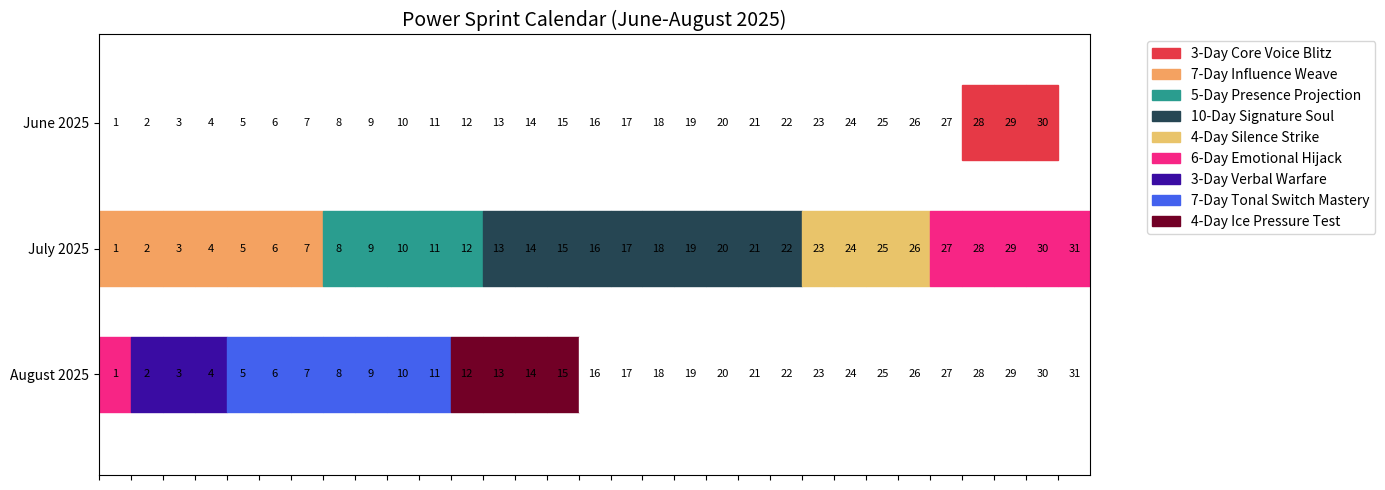

Here is the Python script that generated this plot: (Note: this script raises an exception after producing the figure.)
from datetime import datetime, timedelta
import calendar
import matplotlib.pyplot as plt
import os

# Define each sprint with its duration and name
sprints = [
    {"name": "3-Day Core Voice Blitz", "days": 3},
    {"name": "7-Day Influence Weave", "days": 7},
    {"name": "5-Day Presence Projection", "days": 5},
    {"name": "10-Day Signature Soul", "days": 10},
    {"name": "4-Day Silence Strike", "days": 4},
    {"name": "6-Day Emotional Hijack", "days": 6},
    {"name": "3-Day Verbal Warfare", "days": 3},
    {"name": "7-Day Tonal Switch Mastery", "days": 7},
    {"name": "4-Day Ice Pressure Test", "days": 4}
]

# Starting date (customizable)
start_date = datetime(2025, 6, 28)
sprint_blocks = []
current_date = start_date

# Assign sprint ranges
for sprint in sprints:
    end_date = current_date + timedelta(days=sprint["days"] - 1)
    sprint_blocks.append((current_date, end_date, sprint["name"]))
    current_date = end_date + timedelta(days=1)

# Create a map for June-July-August 2025 calendar visualization
calendar_data = {}
for date_start, date_end, name in sprint_blocks:
    day = date_start
    while day <= date_end:
        calendar_data[day] = name
        day += timedelta(days=1)

# Bold hex colors for each sprint — no weak sauce
colors_list = [
    "#e63946",  # intense red
    "#f4a261",  # warm orange
    "#2a9d8f",  # teal green
    "#264653",  # dark slate blue
    "#e9c46a",  # mustard yellow
    "#f72585",  # hot pink
    "#3a0ca3",  # deep blue
    "#4361ee",  # vivid blue
    "#720026"   # dark red
]

colors = colors_list[:len(sprints)]
color_map = {s["name"]: colors[i] for i, s in enumerate(sprints)}

# Plotting calendar heatmap for June, July, and August 2025
fig, ax = plt.subplots(figsize=(14, 5))  # smaller height to cut space

months = [6, 7, 8]
month_row_map = {6: 2, 7: 1, 8: 0}  # rows from top to bottom

block_height = 0.6  # smaller height than 1
block_width = 1

for month in months:
    _, days_in_month = calendar.monthrange(2025, month)
    for day in range(1, days_in_month + 1):
        date = datetime(2025, month, day)
        sprint_name = calendar_data.get(date)
        row = month_row_map[month]
        col = day - 1
        color = color_map[sprint_name] if sprint_name else "white"
        # Draw rectangle with smaller height
        ax.add_patch(plt.Rectangle((col, row), block_width, block_height, color=color, edgecolor='gray'))
        # Center text vertically and horizontally in the smaller block
        ax.text(col + block_width/2, row + block_height/2, str(day), ha='center', va='center', fontsize=8, color='black')

# Adjust axis limits to fit smaller blocks stacked properly
ax.set_xlim(0, 31)
ax.set_ylim(-0.5, 3)  # leave some margin below bottom row
ax.set_xticks(range(0, 31))
ax.set_yticks([block_height/2 + i for i in range(3)])  # center y-ticks in each row/block
ax.set_yticklabels(["August 2025", "July 2025", "June 2025"])
ax.set_xticklabels([])
ax.set_title("Power Sprint Calendar (June-August 2025)", fontsize=14)

# Legend with colors
legend_elements = [plt.Rectangle((0, 0), 1, 1, color=color_map[name], label=name) for name in color_map]
ax.legend(handles=legend_elements, bbox_to_anchor=(1.05, 1), loc='upper left')

plt.tight_layout()

# Save PDF to parent folder
parent_dir = os.path.abspath(os.path.join(os.getcwd(), os.pardir))
pdf_path = os.path.join(parent_dir, "Power_Sprint_Calendar_Jun_Aug_2025.pdf")
fig.savefig(pdf_path, format='pdf')
print(f"[🔥] Power Sprint Calendar PDF saved at: {pdf_path}")

plt.show()
